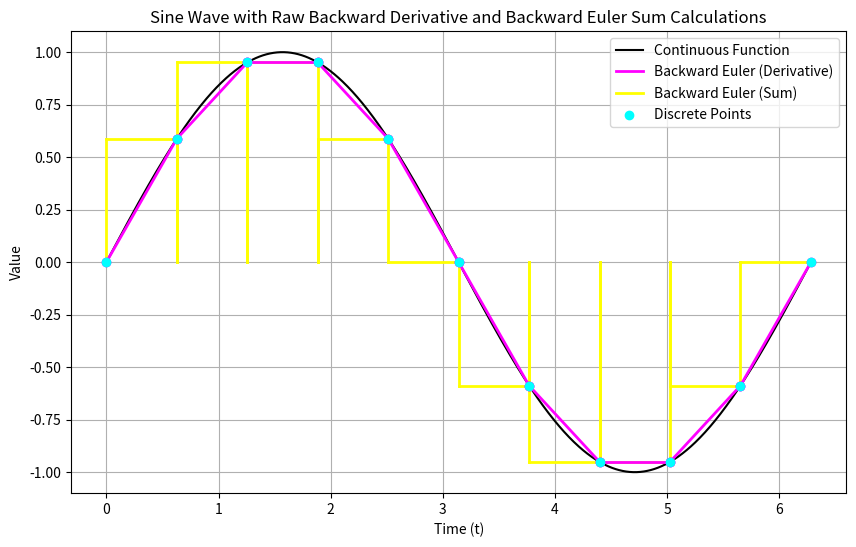

Reproduce this figure in Python.
import numpy as np
import matplotlib.pyplot as plt
import argparse

NUM_POINTS = 10


def plot_sine_backward_derivative_and_sum(NUM_POINTS=20):
    # Time range
    T = 2 * np.pi  # One full sine wave period
    dt = T / NUM_POINTS  # Time step based on the number of points
    t = np.linspace(0, T, 1000)  # Continuous time for the sine wave

    # Continuous sine wave
    y_cont = np.sin(t)

    # Discretized points for sine wave
    t_discrete = np.linspace(0, T, NUM_POINTS + 1)
    y_discrete = np.sin(t_discrete)

    # Plotting
    plt.figure(figsize=(10, 6))

    # Continuous sine wave
    plt.plot(t, y_cont, color="black", label="Continuous Function")

    # Backward Euler Derivative Lines
    for i in range(1, NUM_POINTS + 1):
        plt.plot(
            [t_discrete[i - 1], t_discrete[i]],
            [y_discrete[i - 1], y_discrete[i]],
            color="magenta",
            linestyle="-",
            linewidth=2,
            zorder=5,
        )
        plt.scatter(
            [t_discrete[i - 1], t_discrete[i]],
            [y_discrete[i - 1], y_discrete[i]],
            color="magenta",
            zorder=5,
        )
    plt.plot(
        [], [], color="magenta", linewidth=2, label="Backward Euler (Derivative)"
    )  # Legend entry

    # Right-Hand Riemann Sum Rectangles
    for i in range(1, NUM_POINTS + 1):
        plt.plot(
            [t_discrete[i], t_discrete[i]],
            [0, y_discrete[i]],
            color="yellow",
            linewidth=2,
            zorder=4,
        )
        plt.plot(
            [t_discrete[i - 1], t_discrete[i]],
            [y_discrete[i], y_discrete[i]],
            color="yellow",
            linewidth=2,
            zorder=4,
        )
        plt.plot(
            [t_discrete[i - 1], t_discrete[i - 1]],
            [0, y_discrete[i]],
            color="yellow",
            linewidth=2,
            zorder=4,
        )
    plt.plot(
        [], [], color="yellow", linewidth=2, label="Backward Euler (Sum)"
    )  # Legend entry

    # Discrete points
    plt.scatter(t_discrete, y_discrete, color="cyan", zorder=6, label="Discrete Points")

    # Labels and styling
    plt.title(
        "Sine Wave with Raw Backward Derivative and Backward Euler Sum Calculations"
    )
    plt.xlabel("Time (t)")
    plt.ylabel("Value")
    plt.legend()
    plt.grid(True)


if __name__ == "__main__":
    parser = argparse.ArgumentParser("PID Discretization Plotter")
    parser.add_argument("--output_path", help="Path to save image to")

    args = parser.parse_args()

    plot_sine_backward_derivative_and_sum(NUM_POINTS)

    if args.output_path is not None:
        plt.savefig(args.output_path)
    else:
        plt.show()
